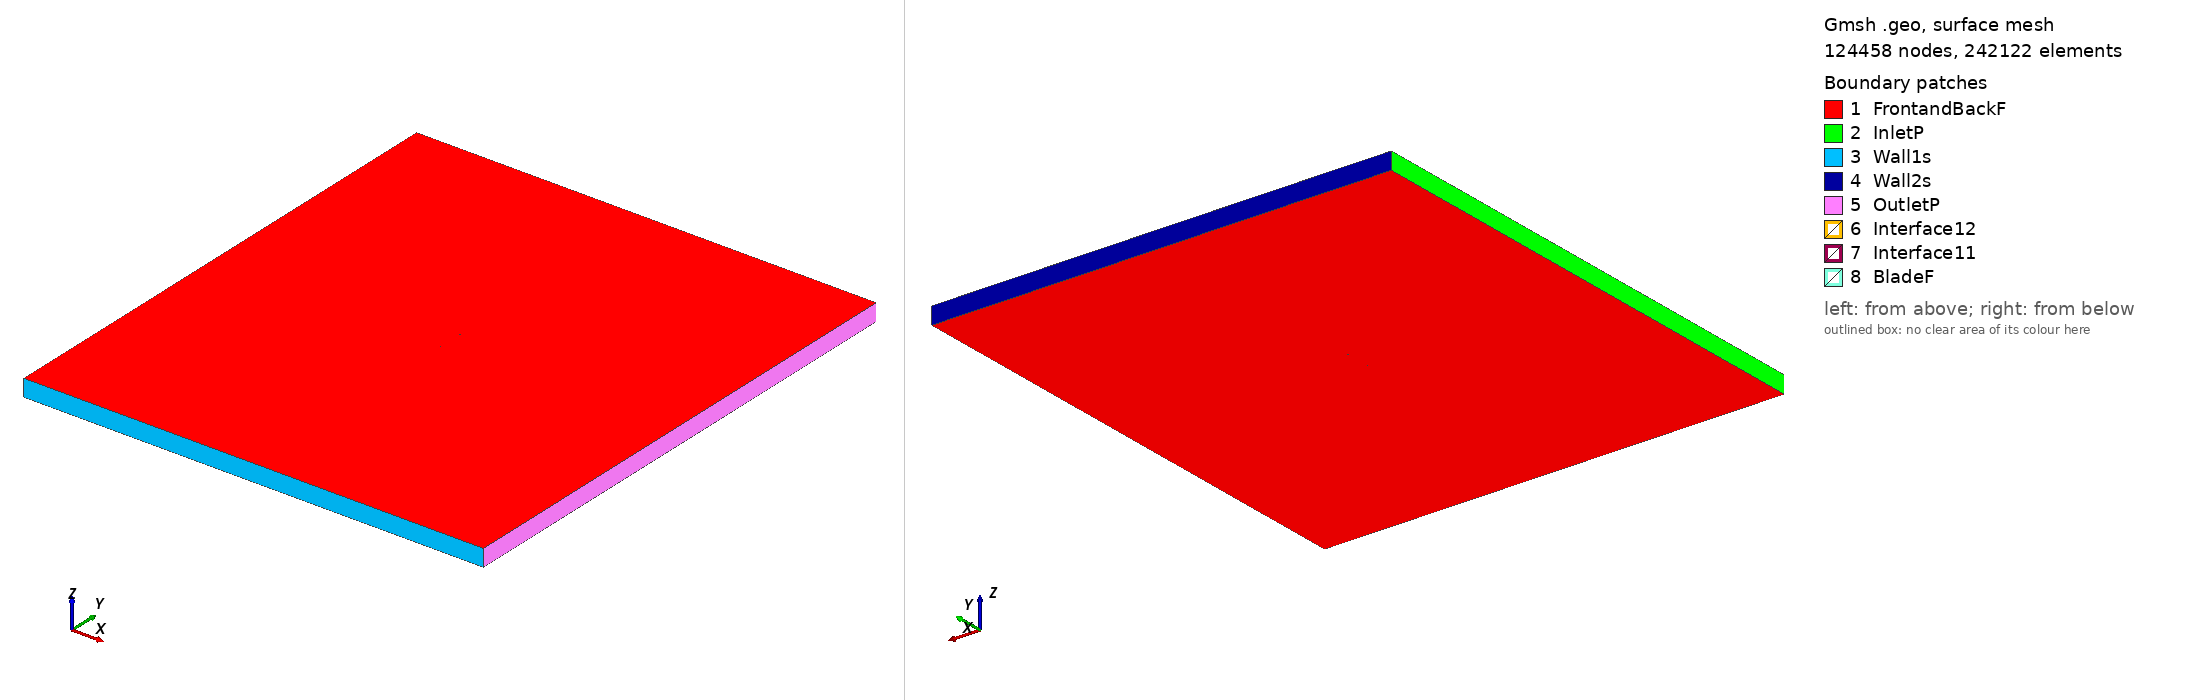

Gmsh geometry script, surface-meshed: 124458 nodes, 242122 surface elements. Boundary patches (legend numbers): 1 FrontandBackF, 2 InletP, 3 Wall1s, 4 Wall2s, 5 OutletP, 6 Interface12, 7 Interface11, 8 BladeF. Left view from above one corner, right view from below the opposite corner. Legend entries are the model's physical surfaces. The drawing asked Gmsh for element sizes between 1% and 20% of the model's largest extent; the script's own settings can give other sizes.

=== ag18_tsr_3.8193_aoa_8.2013.geo (drawn) ===
SetFactory("OpenCASCADE");

Point(1) = {0.074238, 0.725133, 0, 1.0};
Point(2) = {0.073372, 0.725351, 0, 1.0};
Point(3) = {0.071619, 0.725796, 0, 1.0};
Point(4) = {0.069639, 0.726293, 0, 1.0};
Point(5) = {0.067614, 0.726800, 0, 1.0};
Point(6) = {0.065583, 0.727302, 0, 1.0};
Point(7) = {0.063550, 0.727801, 0, 1.0};
Point(8) = {0.061517, 0.728298, 0, 1.0};
Point(9) = {0.059484, 0.728794, 0, 1.0};
Point(10) = {0.057451, 0.729288, 0, 1.0};
Point(11) = {0.055417, 0.729781, 0, 1.0};
Point(12) = {0.053384, 0.730273, 0, 1.0};
Point(13) = {0.051351, 0.730763, 0, 1.0};
Point(14) = {0.049317, 0.731250, 0, 1.0};
Point(15) = {0.047284, 0.731737, 0, 1.0};
Point(16) = {0.045250, 0.732221, 0, 1.0};
Point(17) = {0.043216, 0.732702, 0, 1.0};
Point(18) = {0.041182, 0.733182, 0, 1.0};
Point(19) = {0.039147, 0.733659, 0, 1.0};
Point(20) = {0.037112, 0.734134, 0, 1.0};
Point(21) = {0.035076, 0.734607, 0, 1.0};
Point(22) = {0.033039, 0.735078, 0, 1.0};
Point(23) = {0.031003, 0.735547, 0, 1.0};
Point(24) = {0.028966, 0.736014, 0, 1.0};
Point(25) = {0.026929, 0.736478, 0, 1.0};
Point(26) = {0.024892, 0.736940, 0, 1.0};
Point(27) = {0.022855, 0.737398, 0, 1.0};
Point(28) = {0.020817, 0.737852, 0, 1.0};
Point(29) = {0.018778, 0.738302, 0, 1.0};
Point(30) = {0.016740, 0.738748, 0, 1.0};
Point(31) = {0.014700, 0.739190, 0, 1.0};
Point(32) = {0.012660, 0.739628, 0, 1.0};
Point(33) = {0.010621, 0.740061, 0, 1.0};
Point(34) = {0.008580, 0.740489, 0, 1.0};
Point(35) = {0.006539, 0.740912, 0, 1.0};
Point(36) = {0.004498, 0.741330, 0, 1.0};
Point(37) = {0.002456, 0.741742, 0, 1.0};
Point(38) = {0.000414, 0.742150, 0, 1.0};
Point(39) = {-0.001629, 0.742551, 0, 1.0};
Point(40) = {-0.003672, 0.742947, 0, 1.0};
Point(41) = {-0.005715, 0.743337, 0, 1.0};
Point(42) = {-0.007758, 0.743721, 0, 1.0};
Point(43) = {-0.009802, 0.744099, 0, 1.0};
Point(44) = {-0.011846, 0.744470, 0, 1.0};
Point(45) = {-0.013890, 0.744835, 0, 1.0};
Point(46) = {-0.015935, 0.745192, 0, 1.0};
Point(47) = {-0.017979, 0.745543, 0, 1.0};
Point(48) = {-0.020023, 0.745886, 0, 1.0};
Point(49) = {-0.022069, 0.746221, 0, 1.0};
Point(50) = {-0.024113, 0.746548, 0, 1.0};
Point(51) = {-0.026156, 0.746865, 0, 1.0};
Point(52) = {-0.028201, 0.747174, 0, 1.0};
Point(53) = {-0.030244, 0.747474, 0, 1.0};
Point(54) = {-0.032286, 0.747762, 0, 1.0};
Point(55) = {-0.034329, 0.748040, 0, 1.0};
Point(56) = {-0.036371, 0.748306, 0, 1.0};
Point(57) = {-0.038411, 0.748558, 0, 1.0};
Point(58) = {-0.040451, 0.748797, 0, 1.0};
Point(59) = {-0.042488, 0.749020, 0, 1.0};
Point(60) = {-0.044523, 0.749225, 0, 1.0};
Point(61) = {-0.046556, 0.749412, 0, 1.0};
Point(62) = {-0.048584, 0.749578, 0, 1.0};
Point(63) = {-0.050609, 0.749720, 0, 1.0};
Point(64) = {-0.052626, 0.749837, 0, 1.0};
Point(65) = {-0.054636, 0.749925, 0, 1.0};
Point(66) = {-0.056636, 0.749981, 0, 1.0};
Point(67) = {-0.058622, 0.750000, 0, 1.0};
Point(68) = {-0.060591, 0.749978, 0, 1.0};
Point(69) = {-0.062535, 0.749908, 0, 1.0};
Point(70) = {-0.064448, 0.749782, 0, 1.0};
Point(71) = {-0.066314, 0.749591, 0, 1.0};
Point(72) = {-0.068107, 0.749325, 0, 1.0};
Point(73) = {-0.069771, 0.748977, 0, 1.0};
Point(74) = {-0.071195, 0.748563, 0, 1.0};
Point(75) = {-0.072269, 0.748141, 0, 1.0};
Point(76) = {-0.072996, 0.747764, 0, 1.0};
Point(77) = {-0.073477, 0.747444, 0, 1.0};
Point(78) = {-0.073801, 0.747168, 0, 1.0};
Point(79) = {-0.074023, 0.746921, 0, 1.0};
Point(80) = {-0.074166, 0.746694, 0, 1.0};
Point(81) = {-0.074233, 0.746476, 0, 1.0};
Point(82) = {-0.074210, 0.746250, 0, 1.0};
Point(83) = {-0.074080, 0.746022, 0, 1.0};
Point(84) = {-0.073848, 0.745800, 0, 1.0};
Point(85) = {-0.073507, 0.745566, 0, 1.0};
Point(86) = {-0.073008, 0.745298, 0, 1.0};
Point(87) = {-0.072253, 0.744970, 0, 1.0};
Point(88) = {-0.071117, 0.744572, 0, 1.0};
Point(89) = {-0.069609, 0.744141, 0, 1.0};
Point(90) = {-0.067866, 0.743723, 0, 1.0};
Point(91) = {-0.066004, 0.743336, 0, 1.0};
Point(92) = {-0.064083, 0.742982, 0, 1.0};
Point(93) = {-0.062126, 0.742656, 0, 1.0};
Point(94) = {-0.060145, 0.742352, 0, 1.0};
Point(95) = {-0.058146, 0.742064, 0, 1.0};
Point(96) = {-0.056134, 0.741790, 0, 1.0};
Point(97) = {-0.054113, 0.741526, 0, 1.0};
Point(98) = {-0.052083, 0.741271, 0, 1.0};
Point(99) = {-0.050047, 0.741024, 0, 1.0};
Point(100) = {-0.048005, 0.740785, 0, 1.0};
Point(101) = {-0.045958, 0.740553, 0, 1.0};
Point(102) = {-0.043907, 0.740326, 0, 1.0};
Point(103) = {-0.041853, 0.740105, 0, 1.0};
Point(104) = {-0.039795, 0.739889, 0, 1.0};
Point(105) = {-0.037736, 0.739677, 0, 1.0};
Point(106) = {-0.035673, 0.739468, 0, 1.0};
Point(107) = {-0.033608, 0.739262, 0, 1.0};
Point(108) = {-0.031540, 0.739057, 0, 1.0};
Point(109) = {-0.029471, 0.738854, 0, 1.0};
Point(110) = {-0.027399, 0.738652, 0, 1.0};
Point(111) = {-0.025325, 0.738450, 0, 1.0};
Point(112) = {-0.023249, 0.738247, 0, 1.0};
Point(113) = {-0.021171, 0.738044, 0, 1.0};
Point(114) = {-0.019091, 0.737840, 0, 1.0};
Point(115) = {-0.017010, 0.737634, 0, 1.0};
Point(116) = {-0.014927, 0.737427, 0, 1.0};
Point(117) = {-0.012843, 0.737219, 0, 1.0};
Point(118) = {-0.010762, 0.737008, 0, 1.0};
Point(119) = {-0.008682, 0.736796, 0, 1.0};
Point(120) = {-0.006605, 0.736581, 0, 1.0};
Point(121) = {-0.004528, 0.736364, 0, 1.0};
Point(122) = {-0.002454, 0.736143, 0, 1.0};
Point(123) = {-0.000381, 0.735919, 0, 1.0};
Point(124) = {0.001690, 0.735692, 0, 1.0};
Point(125) = {0.003761, 0.735461, 0, 1.0};
Point(126) = {0.005830, 0.735227, 0, 1.0};
Point(127) = {0.007898, 0.734989, 0, 1.0};
Point(128) = {0.009965, 0.734747, 0, 1.0};
Point(129) = {0.012031, 0.734500, 0, 1.0};
Point(130) = {0.014095, 0.734250, 0, 1.0};
Point(131) = {0.016159, 0.733995, 0, 1.0};
Point(132) = {0.018221, 0.733737, 0, 1.0};
Point(133) = {0.020282, 0.733473, 0, 1.0};
Point(134) = {0.022341, 0.733206, 0, 1.0};
Point(135) = {0.024399, 0.732934, 0, 1.0};
Point(136) = {0.026457, 0.732657, 0, 1.0};
Point(137) = {0.028513, 0.732376, 0, 1.0};
Point(138) = {0.030569, 0.732090, 0, 1.0};
Point(139) = {0.032625, 0.731800, 0, 1.0};
Point(140) = {0.034680, 0.731505, 0, 1.0};
Point(141) = {0.036735, 0.731205, 0, 1.0};
Point(142) = {0.038789, 0.730901, 0, 1.0};
Point(143) = {0.040843, 0.730592, 0, 1.0};
Point(144) = {0.042896, 0.730279, 0, 1.0};
Point(145) = {0.044950, 0.729961, 0, 1.0};
Point(146) = {0.047003, 0.729638, 0, 1.0};
Point(147) = {0.049056, 0.729312, 0, 1.0};
Point(148) = {0.051109, 0.728981, 0, 1.0};
Point(149) = {0.053161, 0.728646, 0, 1.0};
Point(150) = {0.055213, 0.728306, 0, 1.0};
Point(151) = {0.057265, 0.727964, 0, 1.0};
Point(152) = {0.059316, 0.727616, 0, 1.0};
Point(153) = {0.061367, 0.727266, 0, 1.0};
Point(154) = {0.063417, 0.726911, 0, 1.0};
Point(155) = {0.065467, 0.726554, 0, 1.0};
Point(156) = {0.067517, 0.726193, 0, 1.0};
Point(157) = {0.069562, 0.725828, 0, 1.0};
Point(158) = {0.071570, 0.725467, 0, 1.0};
Point(159) = {0.073343, 0.725147, 0, 1.0};
Point(160) = {0.074221, 0.724992, 0, 1.0};
Point(161) = {-0.074238, -0.725133, 0, 1.0};
Point(162) = {-0.073372, -0.725351, 0, 1.0};
Point(163) = {-0.071619, -0.725796, 0, 1.0};
Point(164) = {-0.069639, -0.726293, 0, 1.0};
Point(165) = {-0.067614, -0.726800, 0, 1.0};
Point(166) = {-0.065583, -0.727302, 0, 1.0};
Point(167) = {-0.063550, -0.727801, 0, 1.0};
Point(168) = {-0.061517, -0.728298, 0, 1.0};
Point(169) = {-0.059484, -0.728794, 0, 1.0};
Point(170) = {-0.057451, -0.729288, 0, 1.0};
Point(171) = {-0.055417, -0.729781, 0, 1.0};
Point(172) = {-0.053384, -0.730273, 0, 1.0};
Point(173) = {-0.051351, -0.730763, 0, 1.0};
Point(174) = {-0.049317, -0.731250, 0, 1.0};
Point(175) = {-0.047284, -0.731737, 0, 1.0};
Point(176) = {-0.045250, -0.732221, 0, 1.0};
Point(177) = {-0.043216, -0.732702, 0, 1.0};
Point(178) = {-0.041182, -0.733182, 0, 1.0};
Point(179) = {-0.039147, -0.733659, 0, 1.0};
Point(180) = {-0.037112, -0.734134, 0, 1.0};
Point(181) = {-0.035076, -0.734607, 0, 1.0};
Point(182) = {-0.033039, -0.735078, 0, 1.0};
Point(183) = {-0.031003, -0.735547, 0, 1.0};
Point(184) = {-0.028966, -0.736014, 0, 1.0};
Point(185) = {-0.026929, -0.736478, 0, 1.0};
Point(186) = {-0.024892, -0.736940, 0, 1.0};
Point(187) = {-0.022855, -0.737398, 0, 1.0};
Point(188) = {-0.020817, -0.737852, 0, 1.0};
Point(189) = {-0.018778, -0.738302, 0, 1.0};
Point(190) = {-0.016740, -0.738748, 0, 1.0};
Point(191) = {-0.014700, -0.739190, 0, 1.0};
Point(192) = {-0.012660, -0.739628, 0, 1.0};
Point(193) = {-0.010621, -0.740061, 0, 1.0};
Point(194) = {-0.008580, -0.740489, 0, 1.0};
Point(195) = {-0.006539, -0.740912, 0, 1.0};
Point(196) = {-0.004498, -0.741330, 0, 1.0};
Point(197) = {-0.002456, -0.741742, 0, 1.0};
Point(198) = {-0.000414, -0.742150, 0, 1.0};
Point(199) = {0.001629, -0.742551, 0, 1.0};
Point(200) = {0.003672, -0.742947, 0, 1.0};
Point(201) = {0.005715, -0.743337, 0, 1.0};
Point(202) = {0.007758, -0.743721, 0, 1.0};
Point(203) = {0.009802, -0.744099, 0, 1.0};
Point(204) = {0.011846, -0.744470, 0, 1.0};
Point(205) = {0.013890, -0.744835, 0, 1.0};
Point(206) = {0.015935, -0.745192, 0, 1.0};
Point(207) = {0.017979, -0.745543, 0, 1.0};
Point(208) = {0.020023, -0.745886, 0, 1.0};
Point(209) = {0.022069, -0.746221, 0, 1.0};
Point(210) = {0.024113, -0.746548, 0, 1.0};
Point(211) = {0.026156, -0.746865, 0, 1.0};
Point(212) = {0.028201, -0.747174, 0, 1.0};
Point(213) = {0.030244, -0.747474, 0, 1.0};
Point(214) = {0.032286, -0.747762, 0, 1.0};
Point(215) = {0.034329, -0.748040, 0, 1.0};
Point(216) = {0.036371, -0.748306, 0, 1.0};
Point(217) = {0.038411, -0.748558, 0, 1.0};
Point(218) = {0.040451, -0.748797, 0, 1.0};
Point(219) = {0.042488, -0.749020, 0, 1.0};
Point(220) = {0.044523, -0.749225, 0, 1.0};
Point(221) = {0.046556, -0.749412, 0, 1.0};
Point(222) = {0.048584, -0.749578, 0, 1.0};
Point(223) = {0.050609, -0.749720, 0, 1.0};
Point(224) = {0.052626, -0.749837, 0, 1.0};
Point(225) = {0.054636, -0.749925, 0, 1.0};
Point(226) = {0.056636, -0.749981, 0, 1.0};
Point(227) = {0.058622, -0.750000, 0, 1.0};
Point(228) = {0.060591, -0.749978, 0, 1.0};
Point(229) = {0.062535, -0.749908, 0, 1.0};
Point(230) = {0.064448, -0.749782, 0, 1.0};
Point(231) = {0.066314, -0.749591, 0, 1.0};
Point(232) = {0.068107, -0.749325, 0, 1.0};
Point(233) = {0.069771, -0.748977, 0, 1.0};
Point(234) = {0.071195, -0.748563, 0, 1.0};
Point(235) = {0.072269, -0.748141, 0, 1.0};
Point(236) = {0.072996, -0.747764, 0, 1.0};
Point(237) = {0.073477, -0.747444, 0, 1.0};
Point(238) = {0.073801, -0.747168, 0, 1.0};
Point(239) = {0.074023, -0.746921, 0, 1.0};
Point(240) = {0.074166, -0.746694, 0, 1.0};
Point(241) = {0.074233, -0.746476, 0, 1.0};
Point(242) = {0.074210, -0.746250, 0, 1.0};
Point(243) = {0.074080, -0.746022, 0, 1.0};
Point(244) = {0.073848, -0.745800, 0, 1.0};
Point(245) = {0.073507, -0.745566, 0, 1.0};
Point(246) = {0.073008, -0.745298, 0, 1.0};
Point(247) = {0.072253, -0.744970, 0, 1.0};
Point(248) = {0.071117, -0.744572, 0, 1.0};
Point(249) = {0.069609, -0.744141, 0, 1.0};
Point(250) = {0.067866, -0.743723, 0, 1.0};
Point(251) = {0.066004, -0.743336, 0, 1.0};
Point(252) = {0.064083, -0.742982, 0, 1.0};
Point(253) = {0.062126, -0.742656, 0, 1.0};
Point(254) = {0.060145, -0.742352, 0, 1.0};
Point(255) = {0.058146, -0.742064, 0, 1.0};
Point(256) = {0.056134, -0.741790, 0, 1.0};
Point(257) = {0.054113, -0.741526, 0, 1.0};
Point(258) = {0.052083, -0.741271, 0, 1.0};
Point(259) = {0.050047, -0.741024, 0, 1.0};
Point(260) = {0.048005, -0.740785, 0, 1.0};
Point(261) = {0.045958, -0.740553, 0, 1.0};
Point(262) = {0.043907, -0.740326, 0, 1.0};
Point(263) = {0.041853, -0.740105, 0, 1.0};
Point(264) = {0.039795, -0.739889, 0, 1.0};
Point(265) = {0.037736, -0.739677, 0, 1.0};
Point(266) = {0.035673, -0.739468, 0, 1.0};
Point(267) = {0.033608, -0.739262, 0, 1.0};
Point(268) = {0.031540, -0.739057, 0, 1.0};
Point(269) = {0.029471, -0.738854, 0, 1.0};
Point(270) = {0.027399, -0.738652, 0, 1.0};
Point(271) = {0.025325, -0.738450, 0, 1.0};
Point(272) = {0.023249, -0.738247, 0, 1.0};
Point(273) = {0.021171, -0.738044, 0, 1.0};
Point(274) = {0.019091, -0.737840, 0, 1.0};
Point(275) = {0.017010, -0.737634, 0, 1.0};
Point(276) = {0.014927, -0.737427, 0, 1.0};
Point(277) = {0.012843, -0.737219, 0, 1.0};
Point(278) = {0.010762, -0.737008, 0, 1.0};
Point(279) = {0.008682, -0.736796, 0, 1.0};
Point(280) = {0.006605, -0.736581, 0, 1.0};
Point(281) = {0.004528, -0.736364, 0, 1.0};
Point(282) = {0.002454, -0.736143, 0, 1.0};
Point(283) = {0.000381, -0.735919, 0, 1.0};
Point(284) = {-0.001690, -0.735692, 0, 1.0};
Point(285) = {-0.003761, -0.735461, 0, 1.0};
Point(286) = {-0.005830, -0.735227, 0, 1.0};
Point(287) = {-0.007898, -0.734989, 0, 1.0};
Point(288) = {-0.009965, -0.734747, 0, 1.0};
Point(289) = {-0.012031, -0.734500, 0, 1.0};
Point(290) = {-0.014095, -0.734250, 0, 1.0};
Point(291) = {-0.016159, -0.733995, 0, 1.0};
Point(292) = {-0.018221, -0.733737, 0, 1.0};
Point(293) = {-0.020282, -0.733473, 0, 1.0};
Point(294) = {-0.022341, -0.733206, 0, 1.0};
Point(295) = {-0.024399, -0.732934, 0, 1.0};
Point(296) = {-0.026457, -0.732657, 0, 1.0};
Point(297) = {-0.028513, -0.732376, 0, 1.0};
Point(298) = {-0.030569, -0.732090, 0, 1.0};
Point(299) = {-0.032625, -0.731800, 0, 1.0};
Point(300) = {-0.034680, -0.731505, 0, 1.0};
Point(301) = {-0.036735, -0.731205, 0, 1.0};
Point(302) = {-0.038789, -0.730901, 0, 1.0};
Point(303) = {-0.040843, -0.730592, 0, 1.0};
Point(304) = {-0.042896, -0.730279, 0, 1.0};
Point(305) = {-0.044950, -0.729961, 0, 1.0};
Point(306) = {-0.047003, -0.729638, 0, 1.0};
Point(307) = {-0.049056, -0.729312, 0, 1.0};
Point(308) = {-0.051109, -0.728981, 0, 1.0};
Point(309) = {-0.053161, -0.728646, 0, 1.0};
Point(310) = {-0.055213, -0.728306, 0, 1.0};
Point(311) = {-0.057265, -0.727964, 0, 1.0};
Point(312) = {-0.059316, -0.727616, 0, 1.0};
Point(313) = {-0.061367, -0.727266, 0, 1.0};
Point(314) = {-0.063417, -0.726911, 0, 1.0};
Point(315) = {-0.065467, -0.726554, 0, 1.0};
Point(316) = {-0.067517, -0.726193, 0, 1.0};
Point(317) = {-0.069562, -0.725828, 0, 1.0};
Point(318) = {-0.071570, -0.725467, 0, 1.0};
Point(319) = {-0.073343, -0.725147, 0, 1.0};
Point(320) = {-0.074221, -0.724992, 0, 1.0};

// Lines: first blade (splines 1-4)
Spline(1) = {1:54};
Spline(2) = {54:107};
Spline(3) = {107:160};
Spline(4) = {160,1};

// Lines: second blade (splines 5-8)
Spline(5) = {161:214};
Spline(6) = {214:267};
Spline(7) = {267:320};
Spline(8) = {320,161};

// Outer domain (points 20001-4 and lines)
Point(321) = {-13.50000000, -15.00000000, 0, 1.0};
Point(322) = {-13.50000000, 15.00000000, 0, 1.0};
Point(323) = {13.50000000, 15.00000000, 0, 1.0};
Point(324) = {13.50000000, -15.00000000, 0, 1.0};
Line(11) = {321, 322};
Line(12) = {322, 323};
Line(13) = {323, 324};
Line(14) = {321, 324};

// Interface (between moving and stationary domain) (circles)
Circle(9) = {0, 0, 0, 0.80000000, 0, 2*Pi};
Circle(10) = {0, 0, 0, 0.80000000, 0, 2*Pi};

// Loops collect Lines/Splines/etc (blade1, blade2, domain, first circle)
Line Loop(1) = {1:4};
Line Loop(2) = {5:8};
Line Loop(3) = {11,12,13,-14};
Line Loop(4) = {9};

// BooleanDifference cuts out the circle/interface from the domain
Plane Surface(1) = {3};
Plane Surface(2) = {4};
BooleanDifference{ Surface{1}; Delete;}{ Surface{2}; Delete;}

// This one cuts out the blades from the inner circle/interface
Line Loop(6) = {10};
Plane Surface(5) = {6};
Plane Surface(6) = {1};
Plane Surface(7) = {2};
BooleanDifference{ Surface{5}; Delete;}{ Surface{6,7}; Delete;}

// extrude to 3rd dimension
Extrude {0, 0, 1} {Surface{1}; Surface{5}; Layers{1}; Recombine;}

// Physical Surfaces are the named boundaries (patches)
Physical Surface("Interface11") = {12};
Physical Surface("Interface12") = {10};

// sides of domain
Physical Surface("InletP") = {6};
Physical Surface("OutletP") = {9};

// top and bottom of domain
Physical Surface("Wall1s") = {7};
Physical Surface("Wall2s") = {8};

// Check FrontandBackF by ensuring there is nothing in the 3rd dimension
Physical Surface("FrontandBackF") = {1,11,5,21};
Physical Surface("BladeF") = {13:20};
Physical Volume("Turbine") = {2};
Physical Volume("Farfield") = {1};

// settings for airfoil boundary layer
Field[1] = BoundaryLayer;
Field[1].EdgesList = {1:8};
Field[1].hwall_n = 1e-3;
Field[1].thickness = 1.5e-2;
Field[1].ratio = 1.05;
Field[1].Quads = 1;
BoundaryLayer Field = 1;

// control points for mesh (blade and interface)
// floor((arc length / 1.5mm)/ 6) -> Transfinite Line
Transfinite Line {1,2,3,5,6,7} = 33 Using Progression 1;
Transfinite Line {4,8} = 1 Using Progression 1;
Transfinite Line {9, 15} = 800 Using Progression 1;

// For more information on gmsh syntax, visit http://gmsh.info/doc/texinfo/gmsh.html
